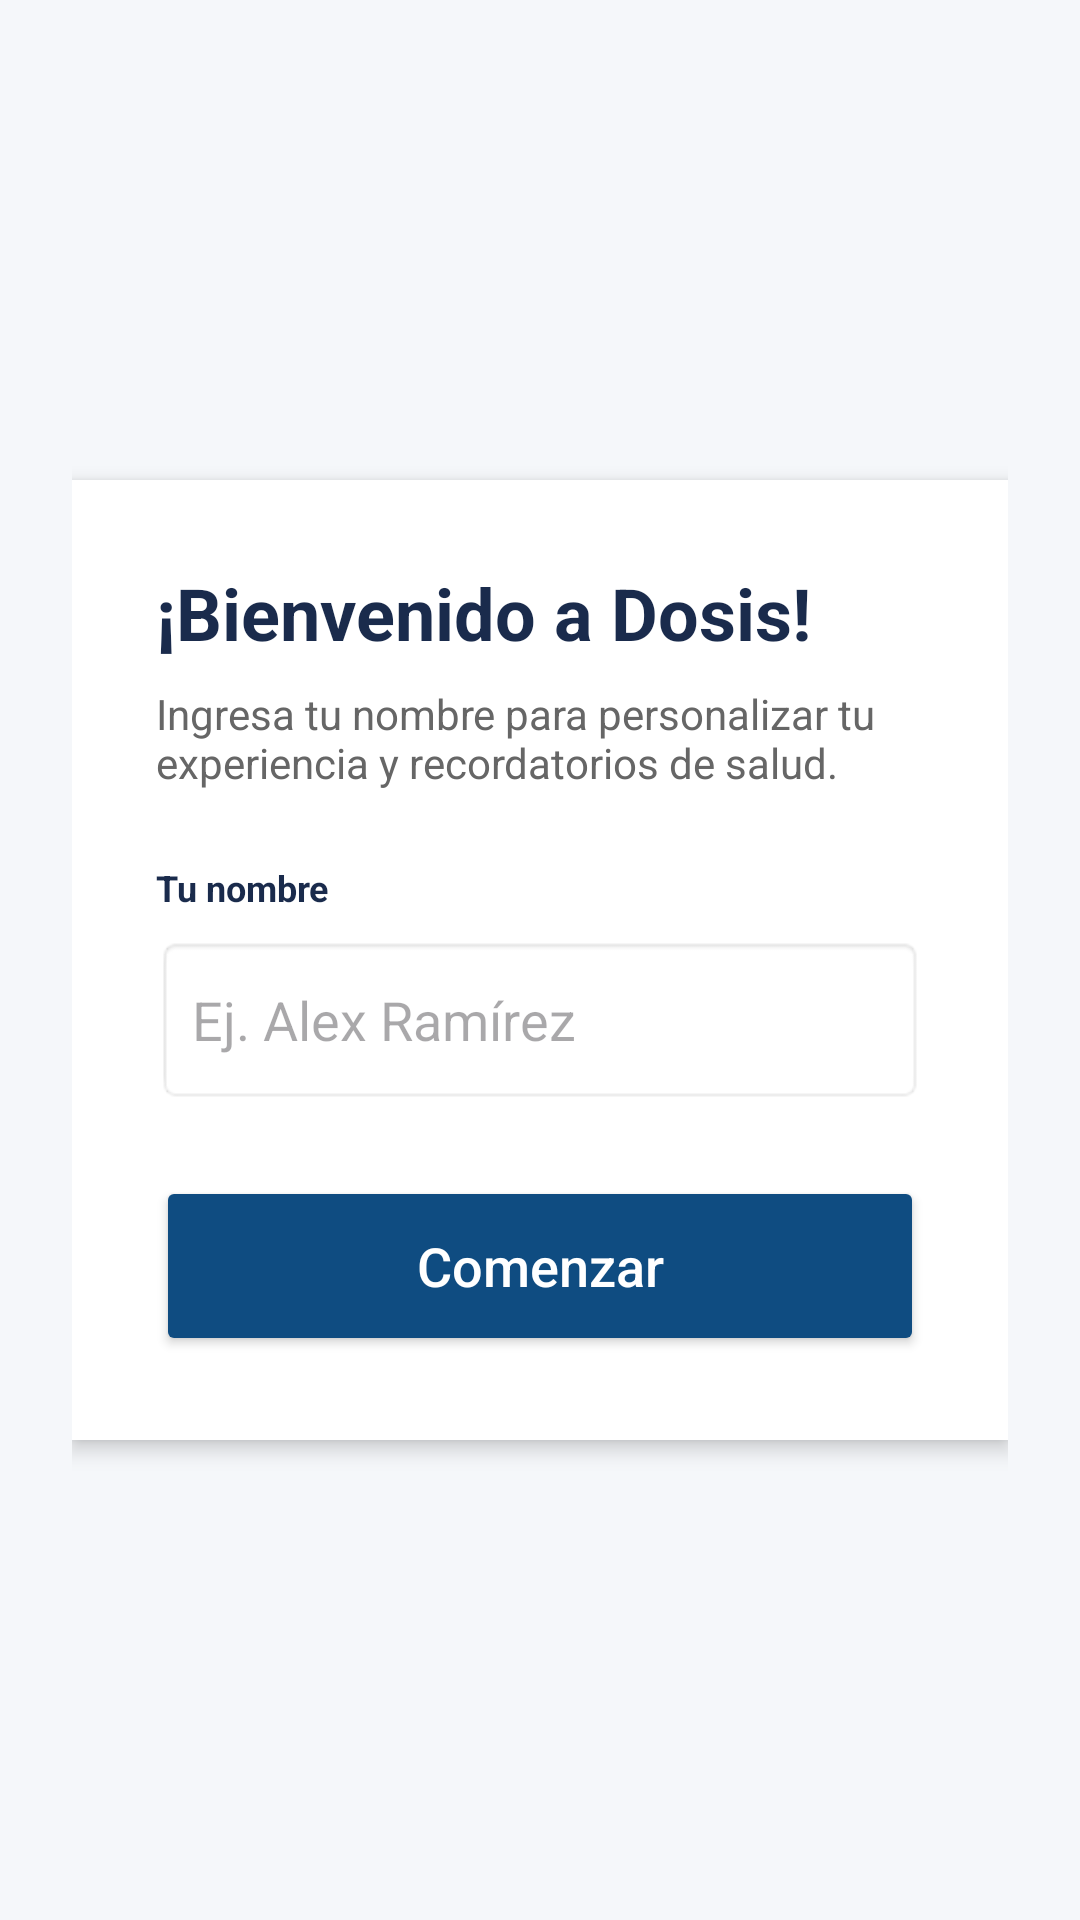

Reconstruct the res/layout file that produces this screen, plus the resources it refers to.
<!-- AndroidManifest.xml: application theme Theme.Dosis -->
<!-- res/layout/activity_bienvenida.xml -->
<?xml version="1.0" encoding="utf-8"?>
<LinearLayout xmlns:android="http://schemas.android.com/apk/res/android"
    android:layout_width="match_parent"
    android:layout_height="match_parent"
    android:orientation="vertical"
    android:gravity="center"
    android:background="#F5F7FA"
    android:padding="24dp">

    
    <LinearLayout
        android:layout_width="match_parent"
        android:layout_height="wrap_content"
        android:orientation="vertical"
        android:background="@android:color/white"
        android:padding="28dp"
        android:elevation="4dp">

        <TextView
            android:layout_width="wrap_content"
            android:layout_height="wrap_content"
            android:text="¡Bienvenido a Dosis!"
            android:textColor="#1A2B4C"
            android:textSize="24sp"
            android:textStyle="bold"
            android:layout_marginBottom="8dp" />

        <TextView
            android:layout_width="wrap_content"
            android:layout_height="wrap_content"
            android:text="Ingresa tu nombre para personalizar tu experiencia y recordatorios de salud."
            android:textColor="#666666"
            android:textSize="14sp"
            android:layout_marginBottom="24dp" />

        <TextView
            android:layout_width="wrap_content"
            android:layout_height="wrap_content"
            android:text="Tu nombre"
            android:textColor="#1A2B4C"
            android:textStyle="bold"
            android:textSize="12sp"
            android:layout_marginBottom="8dp" />

        <EditText
            android:id="@+id/etNombreUsuario"
            android:layout_width="match_parent"
            android:layout_height="56dp"
            android:hint="Ej. Alex Ramírez"
            android:inputType="textPersonName"
            android:background="@android:drawable/editbox_background"
            android:padding="12dp"
            android:layout_marginBottom="24dp" />

        <Button
            android:id="@+id/btnGuardarNombre"
            android:layout_width="match_parent"
            android:layout_height="60dp"
            android:text="Comenzar"
            android:textAllCaps="false"
            android:textSize="18sp"
            android:textColor="@android:color/white"
            android:backgroundTint="#0F4C81" />
    </LinearLayout>

</LinearLayout>
<!-- resources referenced by this layout -->
<resources>
  <style name="Theme.Dosis" parent="Base.Theme.Dosis" />
  <style name="Base.Theme.Dosis" parent="Theme.Material3.DayNight.NoActionBar">
          
          
      </style>
</resources>
